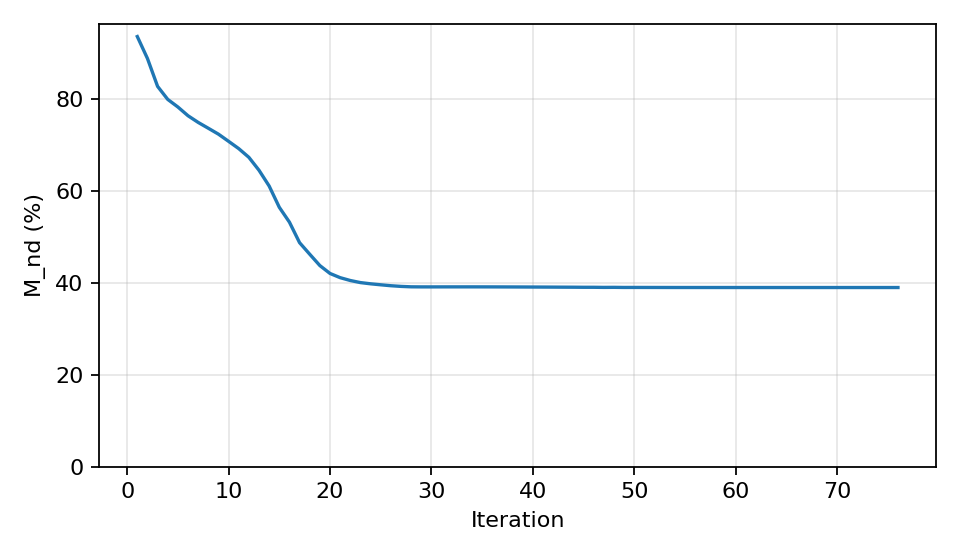

The file beside this chart, header and first rows:
iteration, M_nd_percent
1, 93.5
2, 88.73
3, 82.67
4, 79.84
5, 78.19
6, 76.29
7, 74.84
8, 73.57
9, 72.29
10, 70.73
11, 69.14
12, 67.25
13, 64.44
14, 61.02
15, 56.39
16, 53.16
17, 48.7
18, 46.19
19, 43.72
20, 42.01
21, 41.1
22, 40.48
23, 40.03
24, 39.76
25, 39.55
26, 39.35
27, 39.2
28, 39.11
29, 39.09
30, 39.09
31, 39.09
32, 39.1
33, 39.1
34, 39.1
35, 39.09
36, 39.09
37, 39.08
38, 39.08
39, 39.07
40, 39.06
41, 39.05
42, 39.04
43, 39.03
44, 39.02
45, 39.01
46, 39.01
47, 38.98
48, 38.99
49, 38.97
50, 38.97
51, 38.97
52, 38.97
53, 38.96
54, 38.96
55, 38.96
56, 38.96
57, 38.96
58, 38.96
59, 38.96
60, 38.96
... 16 more rows
